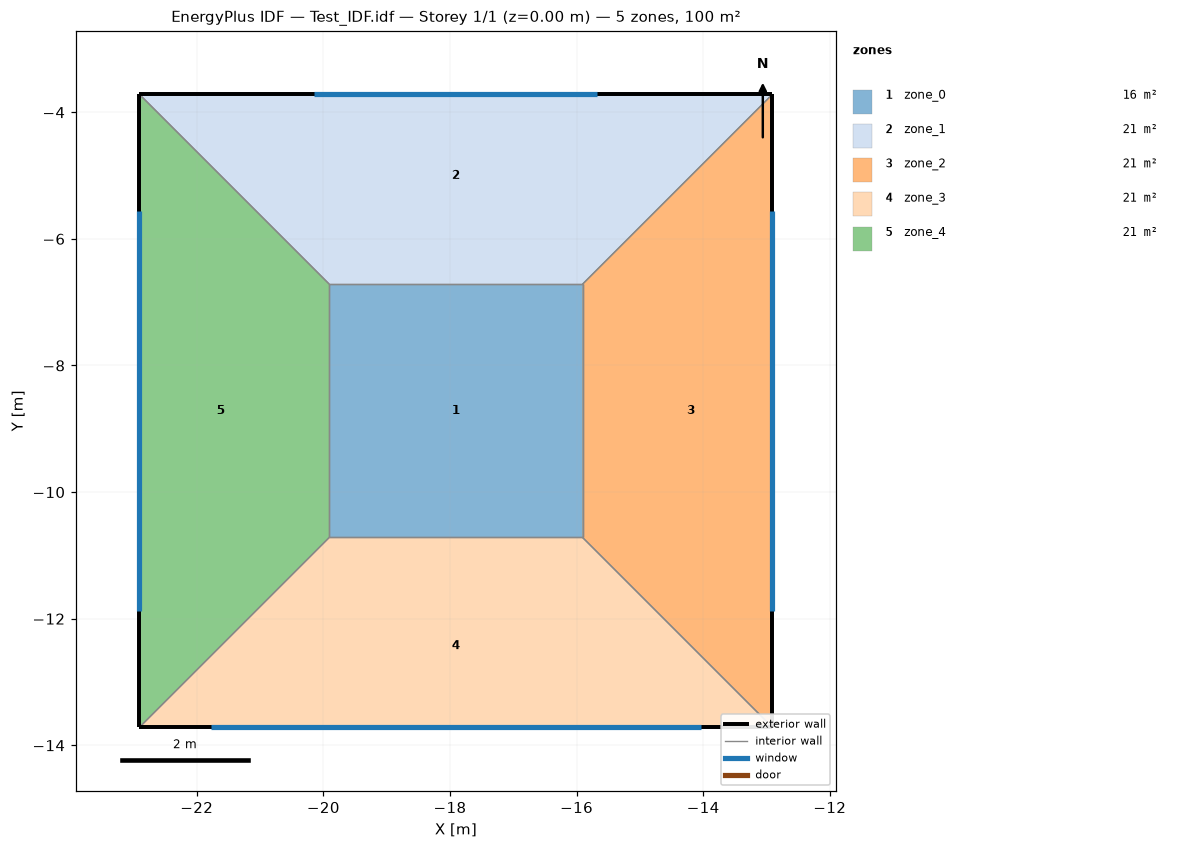
=== STOREY PLAN SPEC (per zone: floor XY polygon, exterior-wall plan segments, windows/doors) ===
zone 1: zone_0  (16.0 m²)
  floor: (-19.91, -10.72) (-19.91, -6.72) (-15.91, -6.72) (-15.91, -10.72)
  interior walls: 4
zone 2: zone_1  (21.0 m²)
  floor: (-19.91, -6.72) (-22.91, -3.72) (-12.91, -3.72) (-15.91, -6.72)
  exterior wall: (-12.91, -3.72) – (-22.91, -3.72)  [10.0 m]
    window: (-15.67, -3.72) – (-20.14, -3.72)  [6.0 m²]
  interior walls: 3
zone 3: zone_2  (21.0 m²)
  floor: (-15.91, -10.72) (-15.91, -6.72) (-12.91, -3.72) (-12.91, -13.72)
  exterior wall: (-12.91, -13.72) – (-12.91, -3.72)  [10.0 m]
    window: (-12.91, -11.88) – (-12.91, -5.55)  [12.0 m²]
  interior walls: 3
zone 4: zone_3  (21.0 m²)
  floor: (-22.91, -13.72) (-19.91, -10.72) (-15.91, -10.72) (-12.91, -13.72)
  exterior wall: (-22.91, -13.72) – (-12.91, -13.72)  [10.0 m]
    window: (-21.78, -13.72) – (-14.03, -13.72)  [18.0 m²]
  interior walls: 3
zone 5: zone_4  (21.0 m²)
  floor: (-22.91, -13.72) (-22.91, -3.72) (-19.91, -6.72) (-19.91, -10.72)
  exterior wall: (-22.91, -3.72) – (-22.91, -13.72)  [10.0 m]
    window: (-22.91, -5.55) – (-22.91, -11.88)  [12.0 m²]
  interior walls: 3

=== DERIVED (storey summary) ===
Building: Test_IDF.idf
Storey: 1 of 1  (floor level z = 0.00 m)
Storey gross floor area: 100.0 m²
Zones on this storey: 5
  - zone_0: floor 16.0 m²
  - zone_1: floor 21.0 m²; exterior wall 10.0 m (30.0 m²); 1 window(s) 6.0 m²; WWR 20.0%
  - zone_2: floor 21.0 m²; exterior wall 10.0 m (30.0 m²); 1 window(s) 12.0 m²; WWR 40.0%
  - zone_3: floor 21.0 m²; exterior wall 10.0 m (30.0 m²); 1 window(s) 18.0 m²; WWR 60.0%
  - zone_4: floor 21.0 m²; exterior wall 10.0 m (30.0 m²); 1 window(s) 12.0 m²; WWR 40.0%
Zone adjacency (shared interzone walls):
  - zone_0 ↔ zone_1
  - zone_0 ↔ zone_2
  - zone_0 ↔ zone_3
  - zone_0 ↔ zone_4
  - zone_1 ↔ zone_2
  - zone_1 ↔ zone_4
  - zone_2 ↔ zone_3
  - zone_3 ↔ zone_4